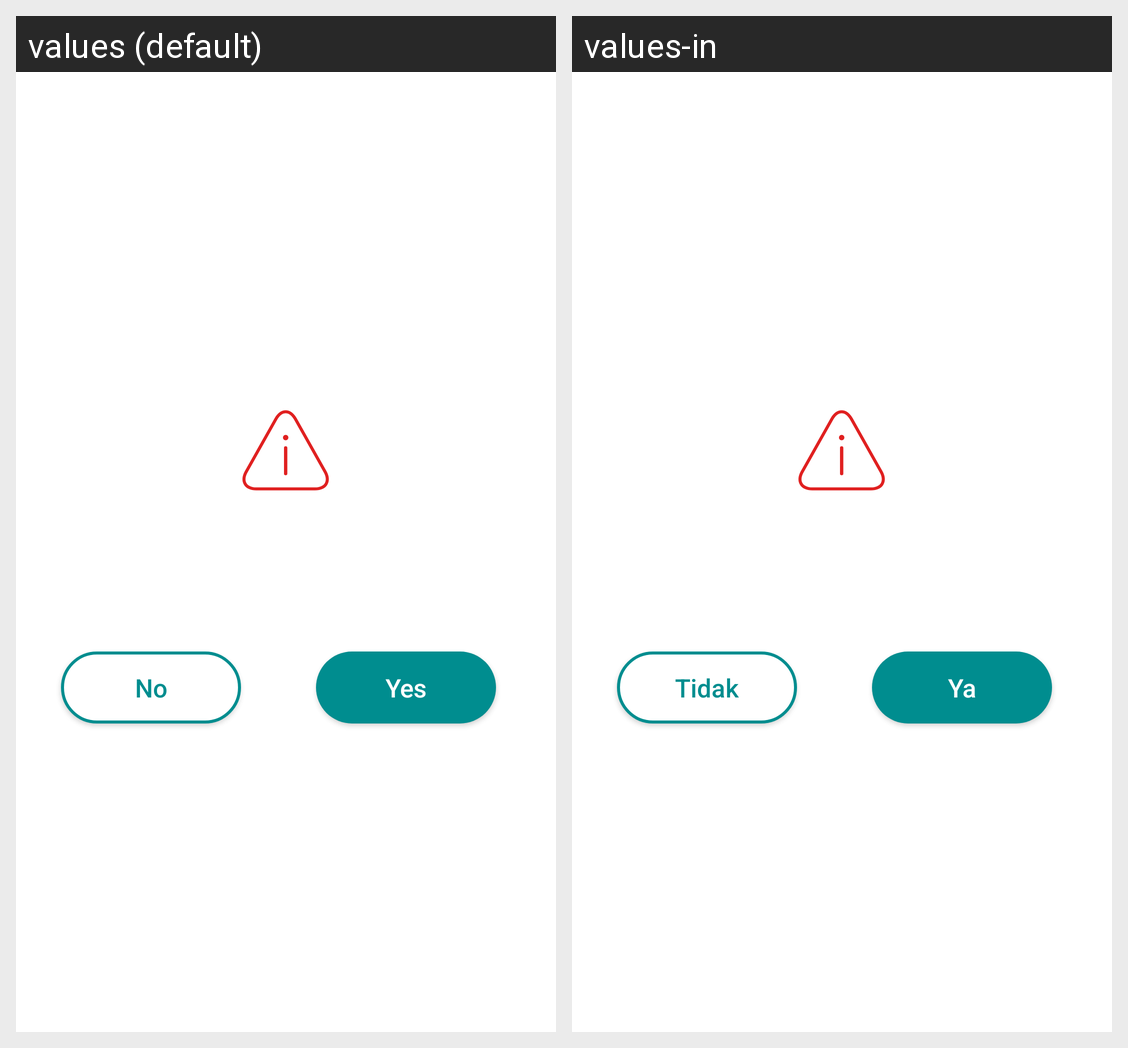

Strings drawn on this Android screen and how each of the app's shown locales translates them:
Android screen res/layout/logout_dialog_layout.xml rendered under 2 locales, left to right: values (default), values-in. Device: Nexus 5 (rendered at 1080×1920; each locale shown at half size, 540×960, under a caption strip naming it); theme AppTheme.
Strings drawn on this screen, with the default value and each locale's value (text and hints the layout hard-codes, and strings that could not be matched under every locale, appear in the picture but are not listed):

no
  values: No
  values-in: Tidak

yes
  values: Yes
  values-in: Ya
